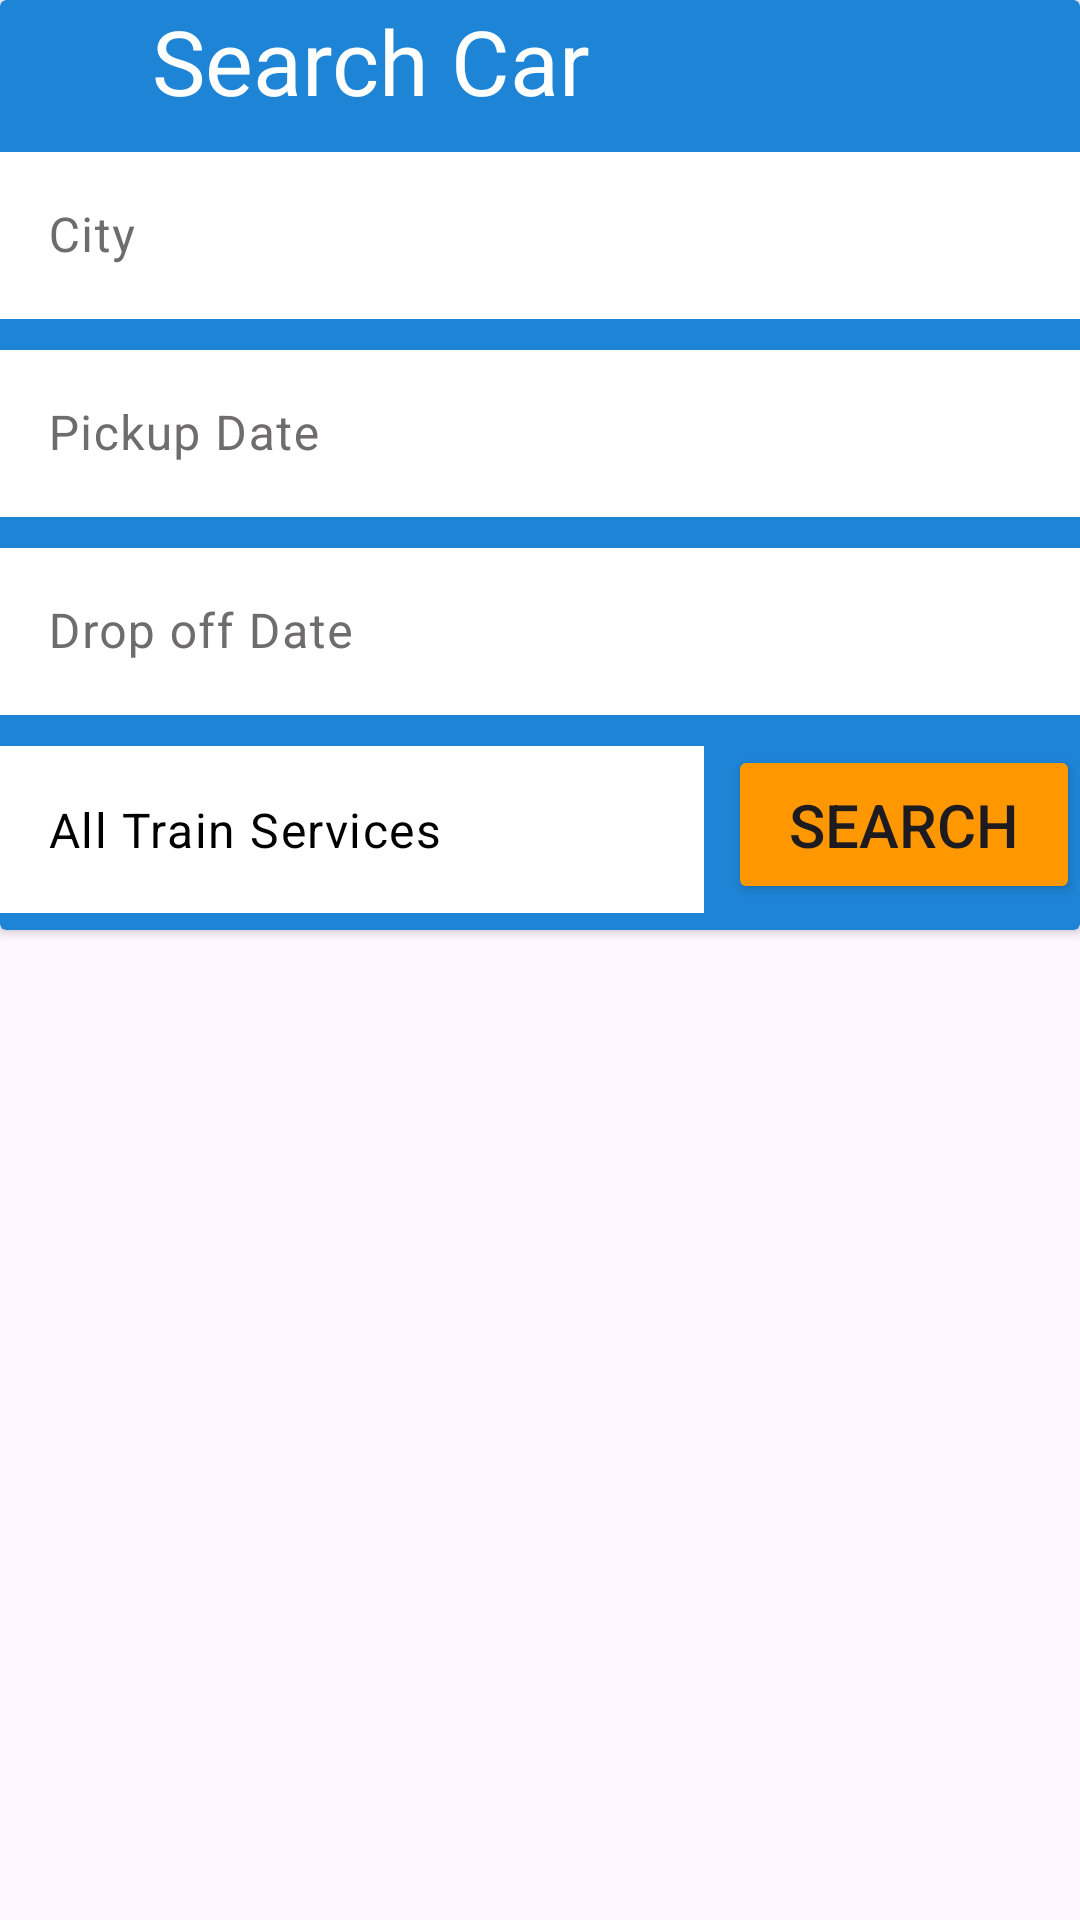

Produce the Android XML layout that renders to this screen, including the resource entries it uses.
<!-- AndroidManifest.xml: application theme Theme.BookMeClone -->
<!-- res/layout/activity_car.xml -->
<?xml version="1.0" encoding="utf-8"?>
<LinearLayout xmlns:android="http://schemas.android.com/apk/res/android"
    xmlns:app="http://schemas.android.com/apk/res-auto"
    xmlns:tools="http://schemas.android.com/tools"
    android:layout_width="match_parent"
    android:layout_height="match_parent"
    android:orientation="vertical"
    tools:context=".Car">

    <androidx.cardview.widget.CardView
        android:layout_width="match_parent"
        android:layout_height="310dp"
        app:cardBackgroundColor="#1E84D5"
        tools:ignore="MissingConstraints">
        <LinearLayout
            android:layout_width="match_parent"
            android:layout_height="match_parent"
            android:orientation="vertical"
            >
            <LinearLayout
                android:layout_width="match_parent"
                android:layout_height="wrap_content"
                android:orientation="horizontal"
                >
                <ImageView
                    android:layout_width="0dp"
                    android:layout_height="wrap_content"
                    android:layout_weight="1"
                    android:src="@drawable/back_icon"
                    android:layout_marginLeft="15dp"
                    android:layout_marginTop="10dp"
                    android:id="@+id/ivBack"
                    />
                <TextView
                    android:layout_width="0dp"
                    android:layout_height="wrap_content"
                    android:layout_weight="12"
                    android:text="Search Car"
                    android:textColor="@color/white"
                    android:textSize="30dp"
                    android:layout_marginLeft="10dp"
                    />
            </LinearLayout>
            <LinearLayout
                android:layout_width="match_parent"
                android:layout_height="wrap_content"
                android:orientation="horizontal"
                android:layout_marginTop="5dp"
                >
                <com.google.android.material.textfield.TextInputLayout
                    android:layout_width="match_parent"
                    android:layout_height="wrap_content"
                    android:textColorHint="#6E6C6C"
                    >
                    <com.google.android.material.textfield.TextInputEditText
                        android:layout_width="match_parent"
                        android:layout_height="match_parent"
                        android:hint="City"
                        android:background="@color/white"
                        android:textColor="@color/black"

                        android:id="@+id/etFrom"
                        />
                </com.google.android.material.textfield.TextInputLayout>

            </LinearLayout>
            <com.google.android.material.textfield.TextInputLayout
                android:layout_width="match_parent"
                android:layout_height="wrap_content"
                android:textColorHint="#6E6C6C"
                android:layout_marginTop="5dp"
                >
                <com.google.android.material.textfield.TextInputEditText
                    android:layout_width="match_parent"
                    android:layout_height="match_parent"
                    android:hint="Pickup Date"
                    android:inputType="date"
                    android:background="@color/white"
                    android:textColor="@color/black"
                    android:id="@+id/etPickupDate"
                    />
            </com.google.android.material.textfield.TextInputLayout>
            <com.google.android.material.textfield.TextInputLayout
                android:layout_width="match_parent"
                android:layout_height="wrap_content"
                android:textColorHint="#6E6C6C"
                android:layout_marginTop="5dp"
                >
                <com.google.android.material.textfield.TextInputEditText
                    android:layout_width="match_parent"
                    android:layout_height="match_parent"
                    android:hint="Drop off Date"
                    android:inputType="date"
                    android:background="@color/white"
                    android:textColor="@color/black"
                    android:id="@+id/etDropDate"
                    />
            </com.google.android.material.textfield.TextInputLayout>

            <LinearLayout
                android:layout_width="match_parent"
                android:layout_height="wrap_content"
                android:orientation="horizontal"
                android:layout_marginTop="5dp"
                >
                <com.google.android.material.textfield.TextInputLayout
                    android:layout_width="0dp"
                    android:layout_height="wrap_content"
                    android:layout_weight="2"
                    android:textColorHint="#6E6C6C"
                    >
                    <com.google.android.material.textfield.TextInputEditText
                        android:layout_width="match_parent"
                        android:layout_height="match_parent"
                        android:text="All Train Services"
                        android:background="@color/white"
                        android:textColor="@color/black"
                        />
                </com.google.android.material.textfield.TextInputLayout>
                <Button
                    android:layout_width="0dp"
                    android:layout_height="wrap_content"
                    android:layout_weight="1"
                    android:padding="13dp"
                    android:layout_marginLeft="8dp"
                    android:backgroundTint="#FF9800"
                    android:text="Search"
                    android:textSize="20dp"
                    android:id="@+id/btnSearchAirline"
                    />
            </LinearLayout>


        </LinearLayout>
    </androidx.cardview.widget.CardView>

    <androidx.recyclerview.widget.RecyclerView
        android:layout_width="match_parent"
        android:layout_height="match_parent"
        android:layout_marginTop="10dp"
        app:layoutManager="androidx.recyclerview.widget.LinearLayoutManager"
        android:id="@+id/rvAirline"
        />

</LinearLayout>
<!-- resources referenced by this layout -->
<resources>
  <style name="Theme.BookMeClone" parent="Base.Theme.BookMeClone" />
  <style name="Base.Theme.BookMeClone" parent="Theme.Material3.DayNight.NoActionBar">
          
          
      </style>
  <!-- not gathered from this repository: default colours our renderer supplied (Android Studio template values) -->
  <color name="black">#FF000000</color>
  <color name="white">#FFFFFFFF</color>
</resources>
